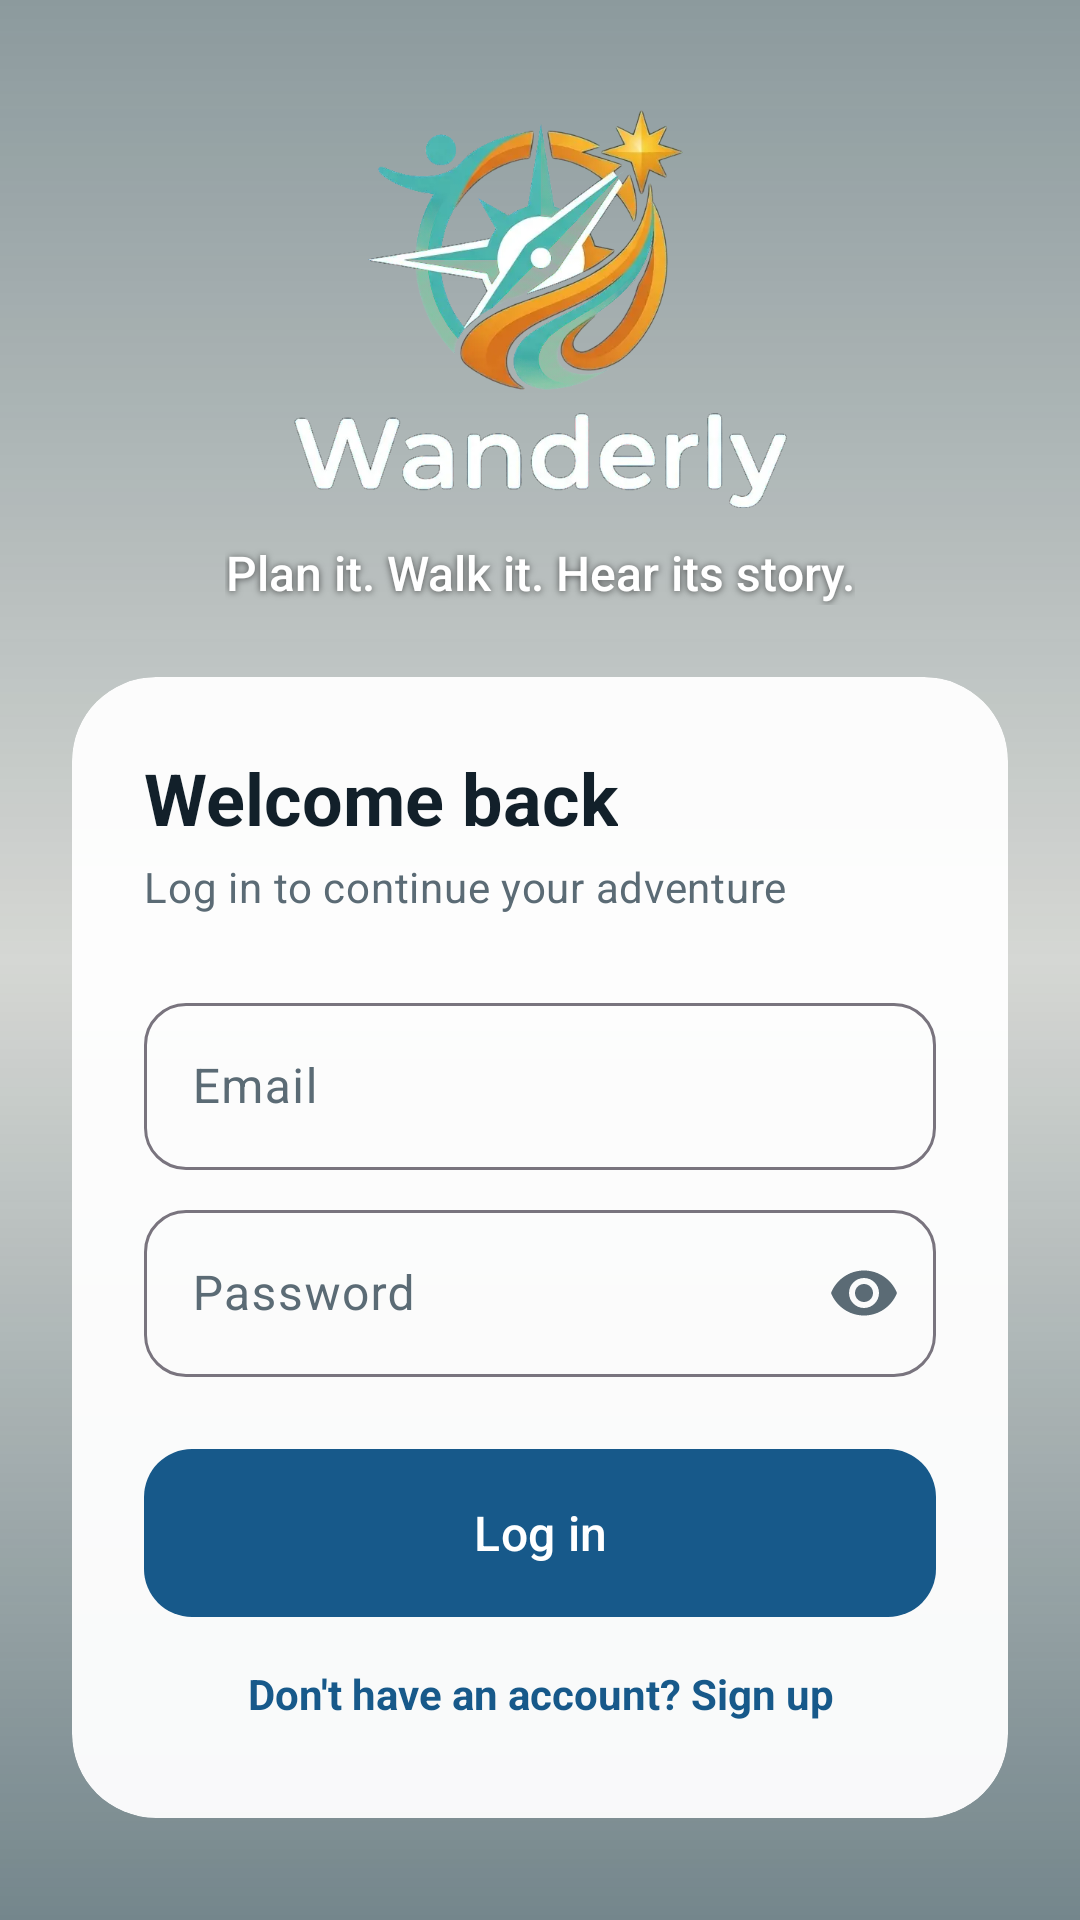

Layout XML and referenced resources for this Android screen:
<!-- AndroidManifest.xml: activity theme Theme.Wanderly.Auth -->
<!-- res/layout/activity_login.xml -->
<?xml version="1.0" encoding="utf-8"?>
<FrameLayout xmlns:android="http://schemas.android.com/apk/res/android"
    xmlns:app="http://schemas.android.com/apk/res-auto"
    android:layout_width="match_parent"
    android:layout_height="match_parent">

    <ImageView
        android:layout_width="match_parent"
        android:layout_height="match_parent"
        android:importantForAccessibility="no"
        android:scaleType="centerCrop"
        android:src="@drawable/bg_ocean" />

    <View
        android:layout_width="match_parent"
        android:layout_height="match_parent"
        android:background="@drawable/bg_photo_overlay" />

    <ScrollView
        android:layout_width="match_parent"
        android:layout_height="match_parent"
        android:fillViewport="true"
        android:fitsSystemWindows="true">

        <LinearLayout
            android:layout_width="match_parent"
            android:layout_height="match_parent"
            android:gravity="center"
            android:orientation="vertical"
            android:padding="@dimen/space_l">

            <ImageView
                android:layout_width="170dp"
                android:layout_height="wrap_content"
                android:adjustViewBounds="true"
                android:contentDescription="@string/logo_description"
                android:src="@drawable/logo_wanderly" />

            <TextView
                android:layout_width="wrap_content"
                android:layout_height="wrap_content"
                android:layout_marginTop="@dimen/space_s"
                android:fontFamily="sans-serif-medium"
                android:gravity="center"
                android:shadowColor="#99000000"
                android:shadowDy="1"
                android:shadowRadius="6"
                android:text="@string/tagline"
                android:textColor="@color/text_on_photo"
                android:textSize="16sp" />

            <com.google.android.material.card.MaterialCardView
                android:layout_width="match_parent"
                android:layout_height="wrap_content"
                android:layout_marginTop="@dimen/space_l"
                app:cardBackgroundColor="@color/card_glass"
                app:cardCornerRadius="@dimen/radius_card"
                app:cardElevation="0dp"
                app:contentPadding="@dimen/space_l"
                app:strokeWidth="0dp">

                <LinearLayout
                    android:layout_width="match_parent"
                    android:layout_height="wrap_content"
                    android:orientation="vertical">

                    <TextView
                        android:layout_width="wrap_content"
                        android:layout_height="wrap_content"
                        android:text="@string/login_title"
                        android:textAppearance="@style/TextAppearance.Wanderly.Title" />

                    <TextView
                        android:layout_width="wrap_content"
                        android:layout_height="wrap_content"
                        android:layout_marginTop="@dimen/space_xs"
                        android:text="@string/login_subtitle"
                        android:textAppearance="@style/TextAppearance.Wanderly.Body" />

                    <com.google.android.material.textfield.TextInputLayout
                        android:id="@+id/emailLayout"
                        style="@style/Widget.Wanderly.TextInput"
                        android:layout_width="match_parent"
                        android:layout_height="wrap_content"
                        android:layout_marginTop="@dimen/space_l"
                        android:hint="@string/hint_email">

                        <com.google.android.material.textfield.TextInputEditText
                            android:id="@+id/emailInput"
                            android:layout_width="match_parent"
                            android:layout_height="wrap_content"
                            android:inputType="textEmailAddress" />
                    </com.google.android.material.textfield.TextInputLayout>

                    <com.google.android.material.textfield.TextInputLayout
                        android:id="@+id/passwordLayout"
                        style="@style/Widget.Wanderly.TextInput"
                        android:layout_width="match_parent"
                        android:layout_height="wrap_content"
                        android:layout_marginTop="@dimen/space_s"
                        android:hint="@string/hint_password"
                        app:endIconMode="password_toggle">

                        <com.google.android.material.textfield.TextInputEditText
                            android:id="@+id/passwordInput"
                            android:layout_width="match_parent"
                            android:layout_height="wrap_content"
                            android:inputType="textPassword" />
                    </com.google.android.material.textfield.TextInputLayout>

                    <com.google.android.material.button.MaterialButton
                        android:id="@+id/loginButton"
                        style="@style/Widget.Wanderly.Button"
                        android:layout_width="match_parent"
                        android:layout_height="wrap_content"
                        android:layout_marginTop="@dimen/space_l"
                        android:text="@string/action_login" />

                    <ProgressBar
                        android:id="@+id/progressBar"
                        android:layout_width="wrap_content"
                        android:layout_height="wrap_content"
                        android:layout_gravity="center"
                        android:layout_marginTop="@dimen/space_m"
                        android:visibility="gone" />

                    <TextView
                        android:id="@+id/goToRegister"
                        android:layout_width="match_parent"
                        android:layout_height="wrap_content"
                        android:layout_marginTop="@dimen/space_s"
                        android:gravity="center"
                        android:padding="@dimen/space_s"
                        android:text="@string/login_to_register"
                        android:textColor="@color/text_link"
                        android:textStyle="bold" />
                </LinearLayout>
            </com.google.android.material.card.MaterialCardView>
        </LinearLayout>
    </ScrollView>
</FrameLayout>
<!-- resources referenced by this layout -->
<resources>
  <color name="card_glass">#F2FFFFFF</color>
  <color name="text_link">@color/ocean_700</color>
  <color name="text_on_photo">@color/white</color>
  <dimen name="radius_card">28dp</dimen>
  <dimen name="space_l">24dp</dimen>
  <dimen name="space_m">16dp</dimen>
  <dimen name="space_s">8dp</dimen>
  <dimen name="space_xs">4dp</dimen>
  <!-- drawable bg_photo_overlay (drawable) -->
  <?xml version="1.0" encoding="utf-8"?>
  <shape xmlns:android="http://schemas.android.com/apk/res/android">
      <gradient
          android:angle="270"
          android:startColor="#73062A3A"
          android:centerColor="#26062A3A"
          android:endColor="#8C062A3A" />
  </shape>
  <!-- drawable logo_wanderly: webp bitmap (drawable-nodpi, 57968 bytes) -->
  <string name="action_login">Log in</string>
  <string name="hint_email">Email</string>
  <string name="hint_password">Password</string>
  <string name="login_subtitle">Log in to continue your adventure</string>
  <string name="login_title">Welcome back</string>
  <string name="login_to_register">Don\'t have an account? Sign up</string>
  <string name="logo_description">Wanderly logo</string>
  <string name="tagline">Plan it. Walk it. Hear its story.</string>
  <style name="TextAppearance.Wanderly.Body" parent="TextAppearance.Material3.BodyMedium">
          <item name="android:textColor">@color/text_secondary</item>
      </style>
  <style name="TextAppearance.Wanderly.Title" parent="TextAppearance.Material3.HeadlineSmall">
          <item name="android:textColor">@color/text_primary</item>
          <item name="android:textStyle">bold</item>
      </style>
  <style name="Widget.Wanderly.Button" parent="Widget.Material3.Button">
          <item name="backgroundTint">@color/ocean_700</item>
          <item name="android:textColor">@color/white</item>
          <item name="android:textSize">16sp</item>
          <item name="android:textAllCaps">false</item>
          <item name="android:minHeight">@dimen/button_height</item>
          <item name="android:insetTop">0dp</item>
          <item name="android:insetBottom">0dp</item>
          <item name="cornerRadius">@dimen/radius_button</item>
      </style>
  <style name="Widget.Wanderly.TextInput" parent="Widget.Material3.TextInputLayout.OutlinedBox">
          <item name="boxCornerRadiusTopStart">@dimen/radius_input</item>
          <item name="boxCornerRadiusTopEnd">@dimen/radius_input</item>
          <item name="boxCornerRadiusBottomStart">@dimen/radius_input</item>
          <item name="boxCornerRadiusBottomEnd">@dimen/radius_input</item>
      </style>
  <style name="Theme.Wanderly.Auth">
          <item name="android:windowLightStatusBar">false</item>
      </style>
  <color name="ocean_700">#17598A</color>
  <color name="white">#FFFFFF</color>
  <color name="text_secondary">@color/ink_500</color>
  <color name="text_primary">@color/ink_900</color>
  <dimen name="button_height">56dp</dimen>
  <dimen name="radius_button">16dp</dimen>
  <dimen name="radius_input">14dp</dimen>
  <color name="ink_500">#5B6B75</color>
  <color name="ink_900">#12202A</color>
</resources>
